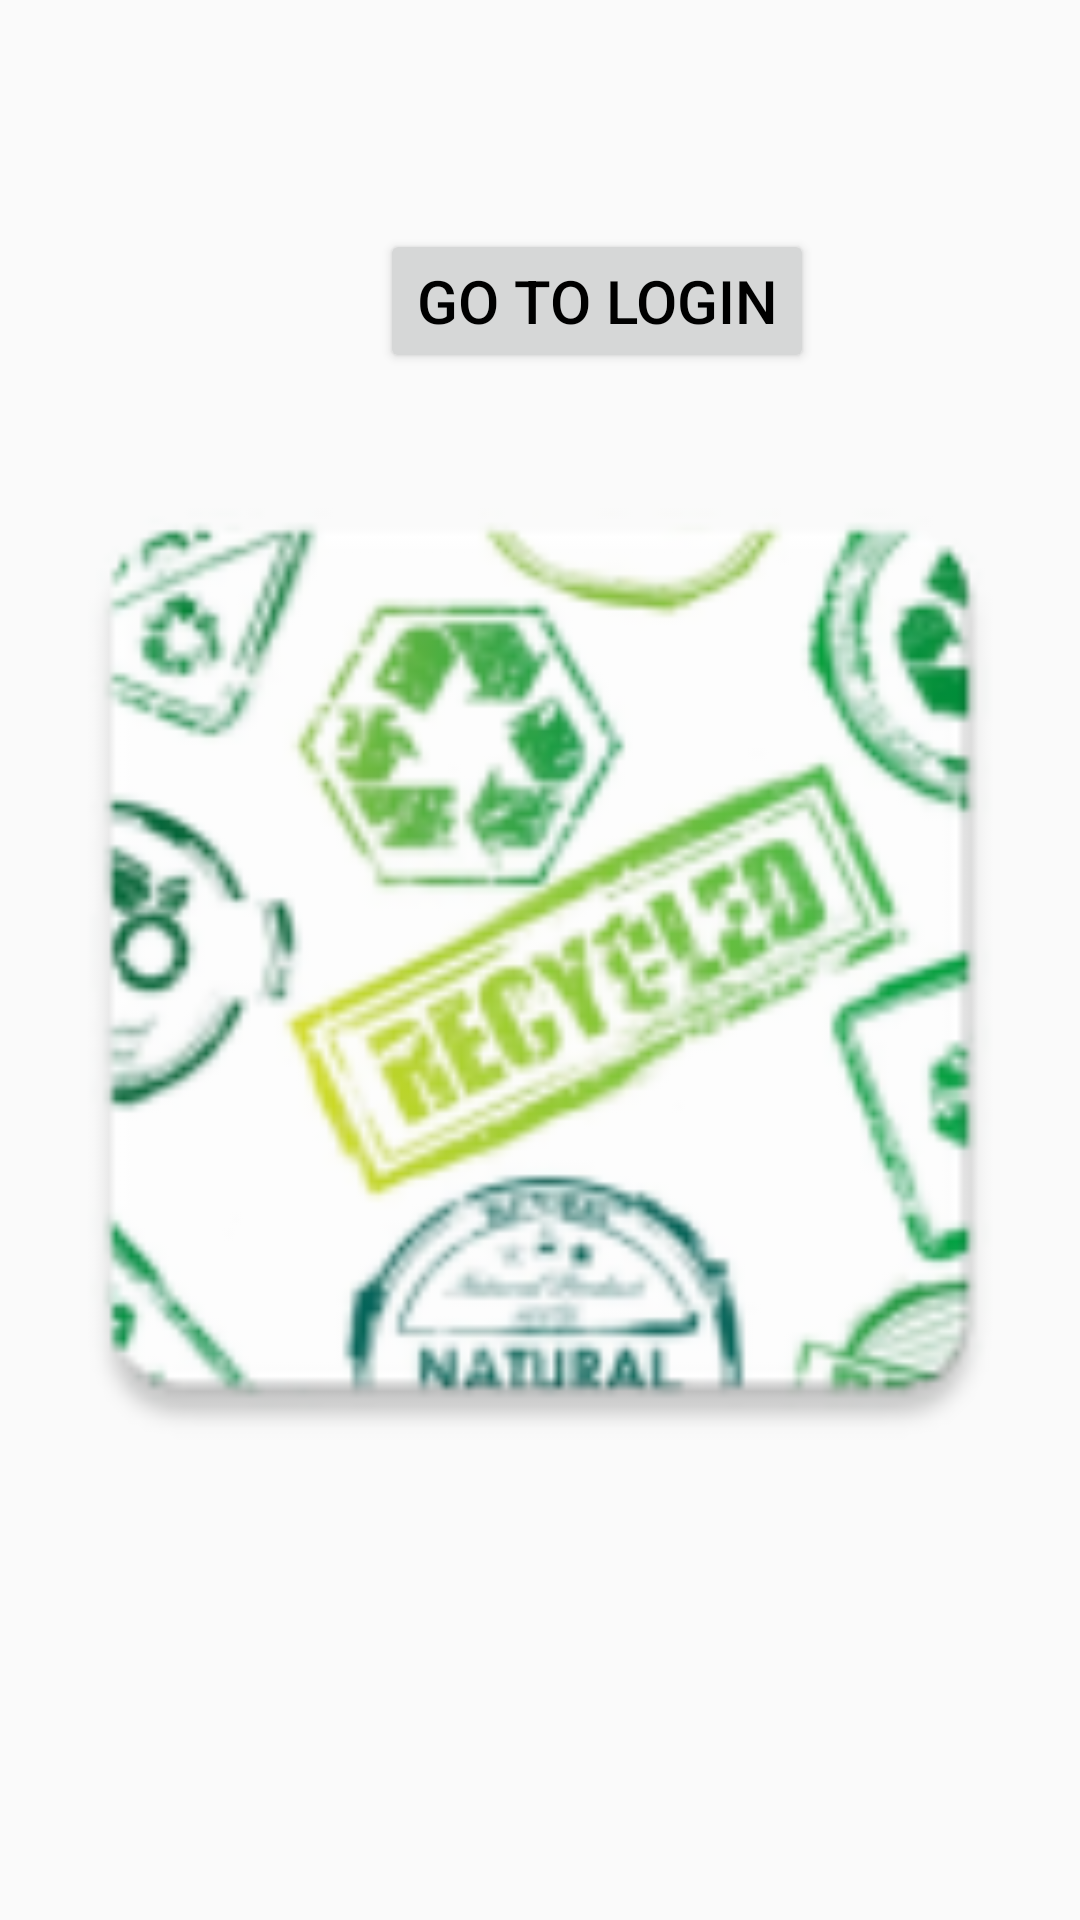

This screen was rendered from an Android layout file. Write that file and the resources it references.
<!-- AndroidManifest.xml: application theme AppTheme -->
<!-- res/layout/activity_splash.xml -->
<?xml version="1.0" encoding="utf-8"?>
<android.support.constraint.ConstraintLayout xmlns:android="http://schemas.android.com/apk/res/android"
    xmlns:app="http://schemas.android.com/apk/res-auto"
    xmlns:tools="http://schemas.android.com/tools"
    android:layout_width="match_parent"
    android:layout_height="match_parent"
    tools:context=".SplashActivity">

    <ImageView
        android:layout_width="match_parent"
        android:layout_height="match_parent"
        android:src="@mipmap/recicled"/>

    <Button
        android:id="@+id/btnGoToLogin"
        android:layout_width="wrap_content"
        android:layout_height="wrap_content"
        android:text="Go to Login"
        android:textColor="#000"
        android:textSize="20dp"
        app:layout_constraintBottom_toBottomOf="parent"
        app:layout_constraintHorizontal_bias="0.588"
        app:layout_constraintLeft_toLeftOf="parent"
        app:layout_constraintRight_toRightOf="parent"
        app:layout_constraintTop_toTopOf="parent"
        app:layout_constraintVertical_bias="0.129" />
</android.support.constraint.ConstraintLayout>
<!-- resources referenced by this layout -->
<resources>
  <!-- mipmap recicled: png bitmap (mipmap-hdpi, 8101 bytes) -->
  <style name="AppTheme" parent="Theme.AppCompat.Light.NoActionBar">
           
          <item name="colorPrimary">@color/colorPrimary</item>
          <item name="colorPrimaryDark">@color/colorPrimaryDark</item>
          <item name="colorAccent">@color/colorAccent</item>
      </style>
  <color name="colorPrimary">#669900</color>
  <color name="colorPrimaryDark">#5A8700</color>
  <color name="colorAccent">#669900</color>
</resources>
